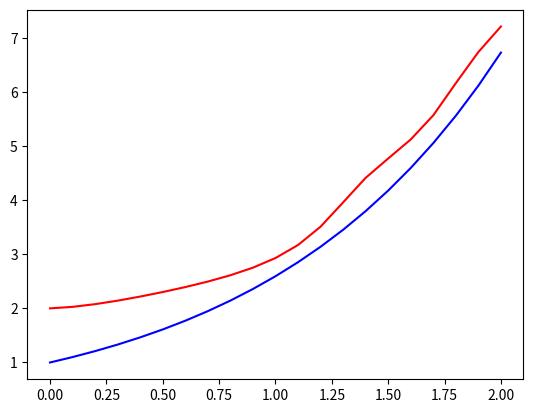

The script that saved this image:
import numpy as np
import matplotlib.pyplot as plt
'''
los dos puntitos sirven para recorrer
f esta definida como una funcion que va de r3 a r2
'''

f = lambda t, y, z: np.array([-np.sin(3*y)+3*t, z]);
t0 = 0
tf = 2
N = 20
h = (tf-t0)/N
t = np.arange(t0, tf + h , h)
y = np.zeros((2, N + 1))
y [0,0] = 2 #y0
y [1,0] = 1 # z0

#EULER
for k in np.arange(0,N):
    y [:, k +1] = y[:, k] + h * f(t[k], y[0, k], y[1, k]);

print(y)
plt.plot (t, y[0,:], 'r')
plt.plot(t, y[1, :],'b')
plt.show()
